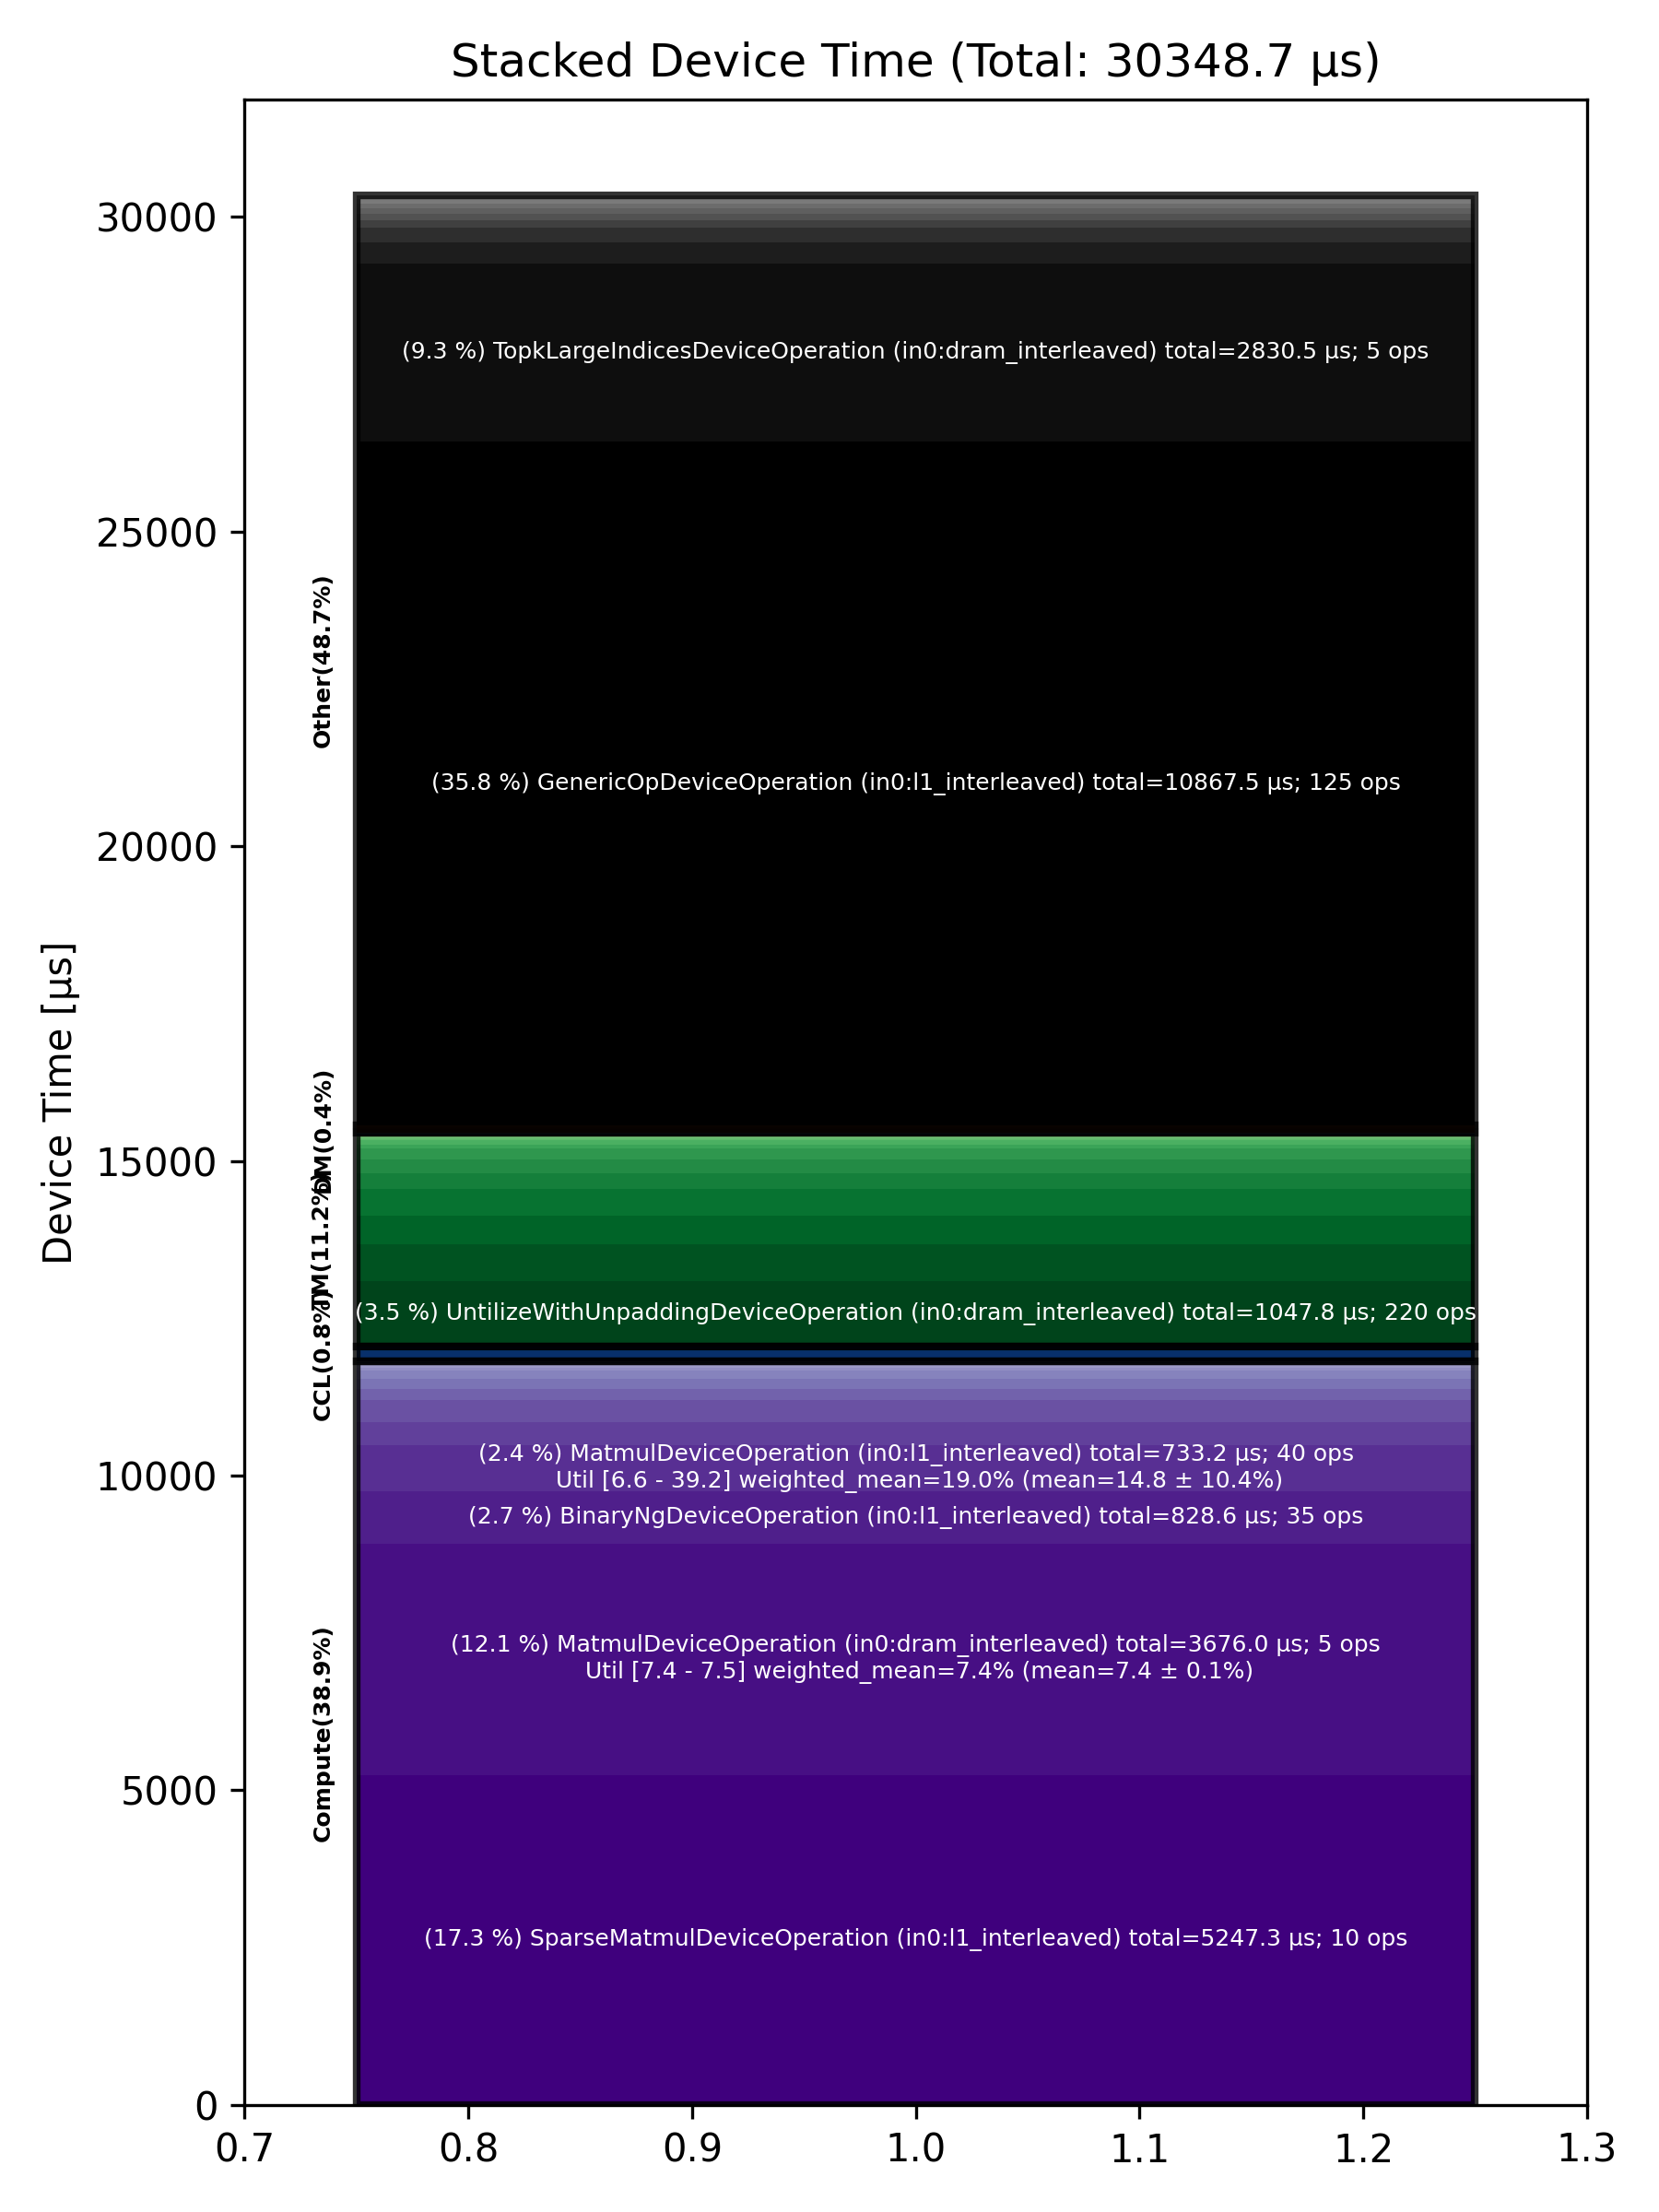

The table this chart was drawn from, first rows:
Total % [%], Op Code, Device Time Sum [μs], Op Count, Op Category, Min FLOPs [%], Max FLOPs [%], Mean FLOPs [%], Std FLOPs [%], Weighted Mean FLOPs [%]
35.81, GenericOpDeviceOperation (in0:l1_interle…, 10868, 125, Other, , , , , 
17.29, SparseMatmulDeviceOperation (in0:l1_inte…, 5247, 10, Compute, , , , , 
12.11, MatmulDeviceOperation (in0:dram_interlea…, 3676, 5, Compute, 7.37, 7.52, 7.41, 0.06, 7.41
9.33, TopkLargeIndicesDeviceOperation (in0:dra…, 2830, 5, Other, , , , , 
3.45, UntilizeWithUnpaddingDeviceOperation (in…, 1048, 220, TM, , , , , 
2.73, BinaryNgDeviceOperation (in0:l1_interlea…, 828.6, 35, Compute, , , , , 
2.42, MatmulDeviceOperation (in0:l1_interleave…, 733.2, 40, Compute, 6.56, 39.22, 14.82, 10.38, 19.04
1.90, TilizeWithValPaddingDeviceOperation (in0…, 575.4, 105, TM, , , , , 
1.53, ReshapeViewDeviceOperation (in0:dram_int…, 463.1, 140, TM, , , , , 
1.39, ReshapeViewDeviceOperation (in0:l1_inter…, 423.1, 20, TM, , , , , 
1.20, FastReduceNCDeviceOperation (in0:l1_inte…, 363.1, 10, Compute, , , , , 
1.17, BinaryNgDeviceOperation (in0:dram_interl…, 355, 70, Compute, , , , , 
1.10, TopKDeviceOperation (in0:l1_interleaved), 334, 10, Other, , , , , 
0.82, TypecastDeviceOperation (in0:dram_interl…, 250.3, 180, TM, , , , , 
0.79, TopkRoutePrepDeviceOperation (in0:dram_i…, 239, 5, Other, , , , , 
0.70, PadDeviceOperation (in0:dram_interleaved…, 213.4, 5, TM, , , , , 
0.58, LayerNormDeviceOperation (in0:l1_interle…, 176.7, 15, Compute, , , , , 
0.57, SliceDeviceOperation (in0:dram_interleav…, 173.2, 110, TM, , , , , 
0.54, SdpaDecodeDeviceOperation (in0:dram_inte…, 164, 5, Compute, , , , , 
0.52, AllReduceAsyncDeviceOperation (in0:width…, 156.6, 20, CCL, , , , , 
0.41, LayerNormDeviceOperation (in0:width_shar…, 123.7, 20, Compute, , , , , 
0.36, MinimalMatmulDeviceOperation (in0:l1_int…, 109.2, 10, Other, 5.51, 5.63, 5.56, 0.04, 5.56
0.34, TopkRouteFinishDeviceOperation (in0:dram…, 104.1, 5, Other, , , , , 
0.29, RotaryEmbeddingIndexedDeviceOperation (i…, 86.99, 10, Other, , , , , 
0.26, SamplingDeviceOperation (in0:dram_interl…, 79.22, 5, Other, , , , , 
0.25, ManualSeedDeviceOperation (in0:dram_inte…, 75.51, 5, Other, , , , , 
0.25, AllGatherDeviceOperation (in0:dram_inter…, 74.80, 10, CCL, , , , , 
0.22, ConcatDeviceOperation (in0:l1_interleave…, 68.22, 10, TM, , , , , 
0.22, TransposeDeviceOperation (in0:l1_interle…, 67.03, 15, TM, , , , , 
0.18, InterleavedToShardedDeviceOperation (in0…, 55.57, 35, DM, , , , , 
0.18, PagedFusedUpdateCacheDeviceOperation (in…, 53.31, 5, Other, , , , , 
0.16, SoftmaxDeviceOperation (in0:dram_interle…, 49.51, 10, Compute, , , , , 
0.12, EmbeddingsDeviceOperation (in0:dram_inte…, 37.62, 15, Compute, , , , , 
0.12, SliceDeviceOperation (in0:l1_interleaved…, 35.09, 30, TM, , , , , 
0.11, BinaryNgDeviceOperation (in0:width_shard…, 32.42, 20, Compute, , , , , 
0.10, ShardedToInterleavedDeviceOperation (in0…, 29.74, 30, DM, , , , , 
0.08, NLPConcatHeadsDeviceOperation (in0:dram_…, 24.52, 5, TM, , , , , 
0.07, TransposeDeviceOperation (in0:dram_inter…, 21.87, 5, TM, , , , , 
0.07, ReduceDeviceOperation (in0:dram_interlea…, 21.69, 10, Compute, , , , , 
0.06, NlpCreateHeadsDeviceOperation (in0:l1_in…, 17.60, 5, TM, , , , , 
0.05, UntilizeDeviceOperation (in0:dram_interl…, 15.73, 5, TM, , , , , 
0.04, CopyDeviceOperation (in0:l1_interleaved), 13.24, 5, DM, , , , , 
0.04, InterleavedToShardedDeviceOperation (in0…, 11.54, 5, DM, , , , , 
0.03, TypecastDeviceOperation (in0:l1_interlea…, 10.41, 5, TM, , , , , 
0.03, UnaryDeviceOperation (in0:dram_interleav…, 7.69, 5, Compute, , , , , 
0.02, PlusOneDeviceOperation (in0:dram_interle…, 4.77, 5, Other, , , , , 
